Dataset: Banana Disease Recognition (GitHub, kavitha-35/Banana-Leaf-Disease-Detection). Classes: banana black sigatoka disease, banana bract mosaic virus disease, banana healthy leaf, banana insect pest disease, banana moko disease, banana panama disease, banana yellow sigatoka disease.

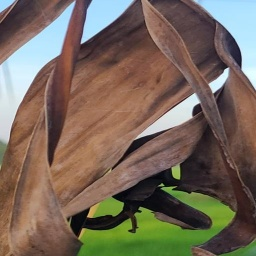
Label: banana moko disease

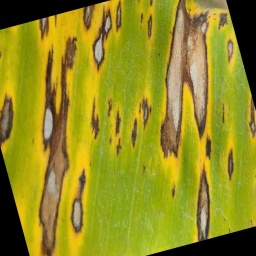
Label: banana yellow sigatoka disease

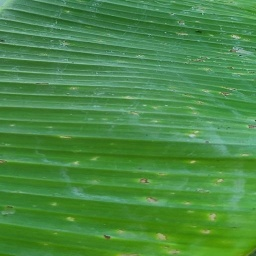
Label: banana insect pest disease

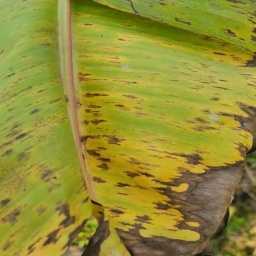
Label: banana black sigatoka disease

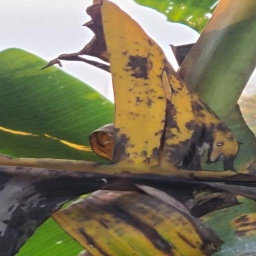
Label: banana panama disease

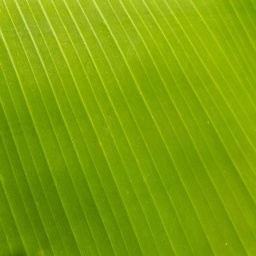
Label: banana healthy leaf
